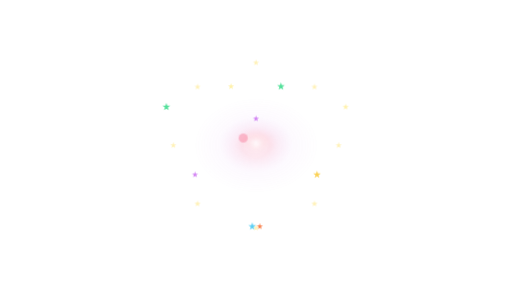
t = 0.00 s
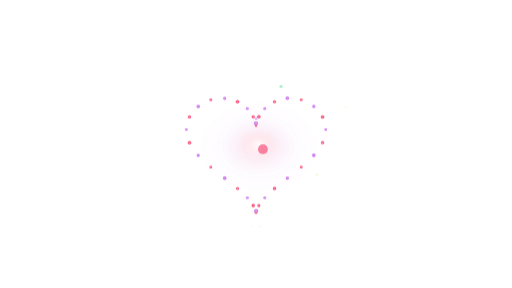
t = 0.93 s
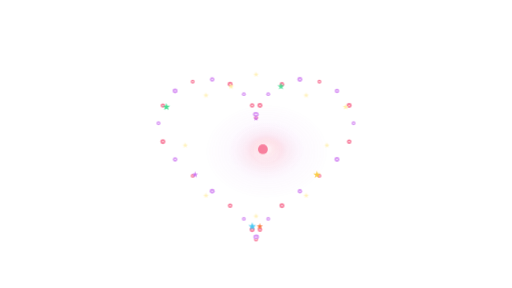
t = 1.87 s
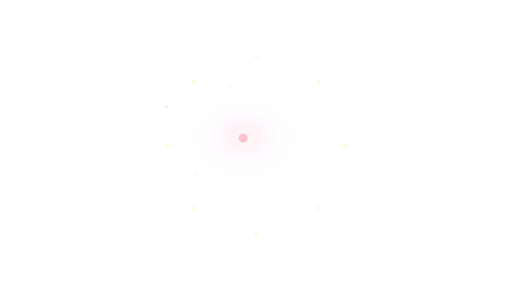
t = 2.80 s
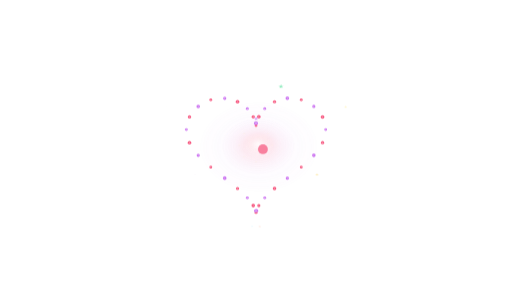
t = 3.73 s
t = 4.67 s: frame unchanged from t = 1.87 s, image omitted

The animated SVG that drew these frames (rendered in a browser with its animation timeline set to each time). Animation: 21 CSS @keyframes rules; one cycle of 5.60 s, repeats indefinitely.

<?xml version="1.0" encoding="UTF-8" standalone="no"?>
<svg viewBox="0 0 1920 1080" preserveAspectRatio="xMidYMid meet" xmlns="http://www.w3.org/2000/svg" xmlns:xlink="http://www.w3.org/1999/xlink" width="1920" height="1080"><style>@keyframes wink-burst {
  0% { transform: scale(0); opacity: 0; }
  20% { opacity: 1; }
  60% { transform: scale(1); opacity: 1; }
  100% { transform: scale(1.15); opacity: 0; }
}
@keyframes wink-fade-loop {
  0%, 100% { opacity: 0; }
  10%, 70% { opacity: 1; }
}
@keyframes wink-spark-fall {
  0% { transform: translateY(-40px); opacity: 0; }
  20% { opacity: 1; }
  100% { transform: translateY(220px); opacity: 0; }
}
@keyframes wink-comet {
  0% { transform: translate(0,0) scale(0.6); opacity: 0; }
  30% { opacity: 1; }
  70% { transform: translate(var(--tx,0), var(--ty,-200px)) scale(1); opacity: 1; }
  100% { transform: translate(var(--tx,0), var(--ty,-200px)) scale(1.2); opacity: 0; }
}
@keyframes wink-ring-expand {
  0% { transform: scale(0.1); opacity: 0; stroke-width: 8; }
  20% { opacity: 1; }
  100% { transform: scale(1); opacity: 0; stroke-width: 1; }
}
@keyframes wink-twinkle {
  0%, 100% { transform: scale(0); opacity: 0; }
  50% { transform: scale(1); opacity: 1; }
}
@keyframes wink-pop {
  0% { transform: scale(0) rotate(-20deg); opacity: 0; }
  60% { transform: scale(1.15) rotate(5deg); opacity: 1; }
  80% { transform: scale(1) rotate(0); opacity: 1; }
  100% { transform: scale(1) rotate(0); opacity: 0; }
}
@keyframes wink-swirl {
  0% { transform: rotate(0deg) translateX(180px) scale(0); opacity: 0; }
  20% { opacity: 1; }
  100% { transform: rotate(360deg) translateX(40px) scale(1); opacity: 0; }
}
@keyframes wink-shower {
  0% { transform: translateY(-60px) rotate(0); opacity: 0; }
  15% { opacity: 1; }
  100% { transform: translateY(260px) rotate(180deg); opacity: 0; }
}
@keyframes wink-trail {
  0% { offset-distance: 0%; opacity: 0; transform: scale(0.4); }
  10% { opacity: 1; transform: scale(1); }
  90% { opacity: 1; }
  100% { offset-distance: 100%; opacity: 0; transform: scale(0.6); }
}
@keyframes wink-bounce-in {
  0% { transform: translateY(-300px) scale(0.6); opacity: 0; }
  50% { transform: translateY(20px) scale(1.05); opacity: 1; }
  70% { transform: translateY(-10px) scale(0.98); }
  100% { transform: translateY(0) scale(1); opacity: 1; }
}
@keyframes wink-bounce-loop {
  0%, 100% { transform: translateY(0); }
  50% { transform: translateY(-12px); }
}
@keyframes wink-pop-up {
  0% { transform: translateY(300px); opacity: 0; }
  60% { transform: translateY(-15px); opacity: 1; }
  100% { transform: translateY(0); opacity: 1; }
}
@keyframes wink-orbit {
  from { transform: rotate(0deg) translateX(var(--orbit-r,160px)) rotate(0deg); }
  to { transform: rotate(360deg) translateX(var(--orbit-r,160px)) rotate(-360deg); }
}
@keyframes wink-scatter {
  0%, 100% { transform: translate(var(--sx,0), var(--sy,0)) scale(0.9); opacity: 0.6; }
  50% { transform: translate(calc(var(--sx,0) * 1.2), calc(var(--sy,0) * 1.2)) scale(1.05); opacity: 1; }
}
@keyframes wink-sparkle {
  0%, 100% { opacity: 0; transform: scale(0.5); }
  50% { opacity: 1; transform: scale(1.2); }
}
@keyframes wink-glow-pulse {
  0%, 100% { opacity: 0.4; transform: scale(0.95); }
  50% { opacity: 1; transform: scale(1.05); }
}
@keyframes wink-confetti-launch {
  0% { transform: translate(0,0) rotate(var(--r0,0deg)) scale(0.28); opacity: 0; }
  14% { opacity: 1; }
  72% { transform: translate(var(--tx,0px), var(--ty,0px)) rotate(var(--r1,180deg)) scale(1); opacity: 1; }
  100% { transform: translate(var(--tx,0px), var(--ty,0px)) rotate(var(--r2,320deg)) scale(0.82); opacity: 0; }
}
@keyframes wink-confetti-fall {
  0% { transform: translate(0,-90px) rotate(var(--r0,0deg)) scale(0.7); opacity: 0; }
  14% { opacity: 1; }
  82% { opacity: 1; }
  100% { transform: translate(var(--tx,0px), var(--ty,720px)) rotate(var(--r1,260deg)) scale(1); opacity: 0; }
}
@keyframes wink-confetti-shimmer {
  0%, 100% { transform: rotate(var(--r0,0deg)) scale(0.92); }
  50% { transform: rotate(var(--r1,180deg)) scale(1.08); }
}
@keyframes wink-confetti-wave {
  0% { transform: translate(var(--sx,-180px), var(--sy,0px)) rotate(var(--r0,0deg)) scale(0.5); opacity: 0; }
  18% { opacity: 1; }
  58% { transform: translate(0,0) rotate(var(--r1,180deg)) scale(1); opacity: 1; }
  100% { transform: translate(var(--tx,180px), var(--ty,0px)) rotate(var(--r2,360deg)) scale(0.78); opacity: 0; }
}</style><defs><radialGradient id="fwh-heart-glow" cx="50%" cy="50%" r="50%"><stop offset="0%" stop-color="white" stop-opacity="0.86"/><stop offset="24%" stop-color="hsl(345 90% 68%)" stop-opacity="0.44"/><stop offset="58%" stop-color="hsl(282 82% 70%)" stop-opacity="0.12"/><stop offset="100%" stop-color="hsl(282 82% 70%)" stop-opacity="0"/></radialGradient></defs><g style="animation:wink-glow-pulse 2.8s ease-in-out infinite;animation-delay:0.16s"><ellipse cx="960" cy="545" rx="235" ry="180" fill="url(#fwh-heart-glow)" opacity="0.31079999999999997"/><ellipse cx="960" cy="532.5" rx="140" ry="100" fill="url(#fwh-heart-glow)" opacity="0.20720000000000002"/><circle cx="960" cy="545" r="45" fill="white" opacity="0.08879999999999999"/></g><g style="transform-origin:960px 545px;animation:wink-burst 2.8s ease-out infinite"><circle cx="960" cy="445" r="7" fill="hsl(345 90% 65%)"/><circle cx="961.8431189040696" cy="432.8811513091739" r="8" fill="hsl(282 82% 70%)"/><circle cx="974.083082304946" cy="400.75732646090023" r="9" fill="hsl(345 90% 65%)"/><circle cx="1004" cy="359.8333950160459" r="7" fill="hsl(282 82% 70%)"/><circle cx="1053.4856934242157" cy="324.3994101400406" r="8" fill="hsl(345 90% 65%)"/><circle cx="1118.2357329834101" cy="307.075535147711" r="9" fill="hsl(282 82% 70%)"/><circle cx="1188.6307065990918" cy="315" r="7" fill="hsl(345 90% 65%)"/><circle cx="1252.0788518874797" cy="348.3022658253893" r="8" fill="hsl(282 82% 70%)"/><circle cx="1296.1994823282535" cy="401.2031005903868" r="9" fill="hsl(345 90% 65%)"/><circle cx="1312" cy="465" r="7" fill="hsl(282 82% 70%)"/><circle cx="1296.1994823282535" cy="531.5001529771906" r="8" fill="hsl(345 90% 65%)"/><circle cx="1252.07885188748" cy="595.4347726574922" r="9" fill="hsl(282 82% 70%)"/><circle cx="1188.6307065990918" cy="654.9999999999999" r="7" fill="hsl(345 90% 65%)"/><circle cx="1118.2357329834101" cy="710.6071244874665" r="8" fill="hsl(282 82% 70%)"/><circle cx="1053.485693424216" cy="762.7425205619091" r="9" fill="hsl(345 90% 65%)"/><circle cx="1004" cy="810.1666049839541" r="7" fill="hsl(282 82% 70%)"/><circle cx="974.083082304946" cy="849.3974892695726" r="8" fill="hsl(345 90% 65%)"/><circle cx="961.8431189040696" cy="875.699150572767" r="9" fill="hsl(282 82% 70%)"/><circle cx="960" cy="885" r="7" fill="hsl(345 90% 65%)"/><circle cx="958.1568810959304" cy="875.6991505727669" r="8" fill="hsl(282 82% 70%)"/><circle cx="945.916917695054" cy="849.3974892695726" r="9" fill="hsl(345 90% 65%)"/><circle cx="916" cy="810.1666049839541" r="7" fill="hsl(282 82% 70%)"/><circle cx="866.5143065757843" cy="762.7425205619093" r="8" fill="hsl(345 90% 65%)"/><circle cx="801.7642670165899" cy="710.6071244874666" r="9" fill="hsl(282 82% 70%)"/><circle cx="731.3692934009083" cy="655.0000000000001" r="7" fill="hsl(345 90% 65%)"/><circle cx="667.9211481125203" cy="595.4347726574924" r="8" fill="hsl(282 82% 70%)"/><circle cx="623.8005176717465" cy="531.5001529771906" r="9" fill="hsl(345 90% 65%)"/><circle cx="608" cy="465.00000000000006" r="7" fill="hsl(282 82% 70%)"/><circle cx="623.8005176717463" cy="401.20310059038695" r="8" fill="hsl(345 90% 65%)"/><circle cx="667.9211481125203" cy="348.3022658253893" r="9" fill="hsl(282 82% 70%)"/><circle cx="731.3692934009082" cy="315" r="7" fill="hsl(345 90% 65%)"/><circle cx="801.7642670165898" cy="307.075535147711" r="8" fill="hsl(282 82% 70%)"/><circle cx="866.5143065757841" cy="324.39941014004046" r="9" fill="hsl(345 90% 65%)"/><circle cx="915.9999999999999" cy="359.8333950160458" r="7" fill="hsl(282 82% 70%)"/><circle cx="945.9169176950539" cy="400.75732646090006" r="8" fill="hsl(345 90% 65%)"/><circle cx="958.1568810959304" cy="432.88115130917384" r="9" fill="hsl(282 82% 70%)"/><circle cx="960" cy="445" r="2.4" fill="white" opacity="0.9"/><circle cx="961.8431189040696" cy="432.8811513091739" r="2.4" fill="white" opacity="0.9"/><circle cx="974.083082304946" cy="400.75732646090023" r="2.4" fill="white" opacity="0.9"/><circle cx="1004" cy="359.8333950160459" r="2.4" fill="white" opacity="0.9"/><circle cx="1053.4856934242157" cy="324.3994101400406" r="2.4" fill="white" opacity="0.9"/><circle cx="1118.2357329834101" cy="307.075535147711" r="2.4" fill="white" opacity="0.9"/><circle cx="1188.6307065990918" cy="315" r="2.4" fill="white" opacity="0.9"/><circle cx="1252.0788518874797" cy="348.3022658253893" r="2.4" fill="white" opacity="0.9"/><circle cx="1296.1994823282535" cy="401.2031005903868" r="2.4" fill="white" opacity="0.9"/><circle cx="1312" cy="465" r="2.4" fill="white" opacity="0.9"/><circle cx="1296.1994823282535" cy="531.5001529771906" r="2.4" fill="white" opacity="0.9"/><circle cx="1252.07885188748" cy="595.4347726574922" r="2.4" fill="white" opacity="0.9"/><circle cx="1188.6307065990918" cy="654.9999999999999" r="2.4" fill="white" opacity="0.9"/><circle cx="1118.2357329834101" cy="710.6071244874665" r="2.4" fill="white" opacity="0.9"/><circle cx="1053.485693424216" cy="762.7425205619091" r="2.4" fill="white" opacity="0.9"/><circle cx="1004" cy="810.1666049839541" r="2.4" fill="white" opacity="0.9"/><circle cx="974.083082304946" cy="849.3974892695726" r="2.4" fill="white" opacity="0.9"/><circle cx="961.8431189040696" cy="875.699150572767" r="2.4" fill="white" opacity="0.9"/><circle cx="960" cy="885" r="2.4" fill="white" opacity="0.9"/><circle cx="958.1568810959304" cy="875.6991505727669" r="2.4" fill="white" opacity="0.9"/><circle cx="945.916917695054" cy="849.3974892695726" r="2.4" fill="white" opacity="0.9"/><circle cx="916" cy="810.1666049839541" r="2.4" fill="white" opacity="0.9"/><circle cx="866.5143065757843" cy="762.7425205619093" r="2.4" fill="white" opacity="0.9"/><circle cx="801.7642670165899" cy="710.6071244874666" r="2.4" fill="white" opacity="0.9"/><circle cx="731.3692934009083" cy="655.0000000000001" r="2.4" fill="white" opacity="0.9"/><circle cx="667.9211481125203" cy="595.4347726574924" r="2.4" fill="white" opacity="0.9"/><circle cx="623.8005176717465" cy="531.5001529771906" r="2.4" fill="white" opacity="0.9"/><circle cx="608" cy="465.00000000000006" r="2.4" fill="white" opacity="0.9"/><circle cx="623.8005176717463" cy="401.20310059038695" r="2.4" fill="white" opacity="0.9"/><circle cx="667.9211481125203" cy="348.3022658253893" r="2.4" fill="white" opacity="0.9"/><circle cx="731.3692934009082" cy="315" r="2.4" fill="white" opacity="0.9"/><circle cx="801.7642670165898" cy="307.075535147711" r="2.4" fill="white" opacity="0.9"/><circle cx="866.5143065757841" cy="324.39941014004046" r="2.4" fill="white" opacity="0.9"/><circle cx="915.9999999999999" cy="359.8333950160458" r="2.4" fill="white" opacity="0.9"/><circle cx="945.9169176950539" cy="400.75732646090006" r="2.4" fill="white" opacity="0.9"/><circle cx="958.1568810959304" cy="432.88115130917384" r="2.4" fill="white" opacity="0.9"/></g><path d="M960,433 L962.8213692110039,441.11671842700025 L971.4126781955418,441.2917960675006 L964.5650712782167,446.4832815729998 L967.0534230275097,454.7082039324994 L960,449.8 L952.9465769724903,454.7082039324994 L955.4349287217833,446.4832815729998 L948.5873218044582,441.2917960675006 L957.1786307889961,441.11671842700025 Z" fill="hsl(282 82% 70%)" opacity="0.9" style="transform-origin:960px 445px;animation:wink-twinkle 2.8s ease-in-out infinite;animation-delay:0.08s"/><path d="M1053.4856934242157,309.3994101400406 L1057.0124049379706,319.5453081737909 L1067.751541168643,319.76415522441636 L1059.1920325219867,326.25351210629026 L1062.3024722086027,336.5346650556648 L1053.4856934242157,330.3994101400406 L1044.6689146398287,336.5346650556648 L1047.7793543264447,326.25351210629026 L1039.2198456797885,319.76415522441636 L1049.9589819104608,319.5453081737909 Z" fill="hsl(150 70% 56%)" opacity="0.9" style="transform-origin:1053.4856934242157px 324.3994101400406px;animation:wink-twinkle 2.8s ease-in-out infinite;animation-delay:0.16s"/><path d="M1296.1994823282535,389.2031005903868 L1299.0208515392574,397.31981901738703 L1307.6121605237952,397.4948966578874 L1300.7645536064701,402.68638216338655 L1303.2529053557632,410.91130452288616 L1296.1994823282535,406.0031005903868 L1289.1460593007437,410.91130452288616 L1291.6344110500368,402.68638216338655 L1284.7868041327115,397.4948966578874 L1293.3781131172495,397.31981901738703 Z" fill="hsl(50 100% 82%)" opacity="0.9" style="transform-origin:1296.1994823282535px 401.2031005903868px;animation:wink-twinkle 2.8s ease-in-out infinite;animation-delay:0.24s"/><path d="M1188.6307065990918,639.9999999999999 L1192.1574181128467,650.1458980337502 L1202.896554343519,650.3647450843757 L1194.3370456968628,656.8541019662496 L1197.4474853834788,667.135254915624 L1188.6307065990918,660.9999999999999 L1179.8139278147048,667.135254915624 L1182.9243675013208,656.8541019662496 L1174.3648588546646,650.3647450843757 L1185.103995085337,650.1458980337502 Z" fill="hsl(45 95% 62%)" opacity="0.9" style="transform-origin:1188.6307065990918px 654.9999999999999px;animation:wink-twinkle 2.8s ease-in-out infinite;animation-delay:0.32s"/><path d="M974.083082304946,837.3974892695726 L976.9044515159499,845.5142076965728 L985.4957605004878,845.6892853370732 L978.6481535831626,850.8807708425724 L981.1365053324556,859.105693202072 L974.083082304946,854.1974892695725 L967.0296592774363,859.105693202072 L969.5180110267293,850.8807708425724 L962.6704041094041,845.6892853370732 L971.261713093942,845.5142076965728 Z" fill="hsl(18 94% 60%)" opacity="0.9" style="transform-origin:974.083082304946px 849.3974892695726px;animation:wink-twinkle 2.8s ease-in-out infinite;animation-delay:0.4s"/><path d="M945.916917695054,834.3974892695726 L949.4436292088089,844.5433873033229 L960.1827654394814,844.7622343539484 L951.6232567928249,851.2515912358223 L954.7336964794412,861.5327441851967 L945.916917695054,855.3974892695726 L937.1001389106669,861.5327441851967 L940.2105785972832,851.2515912358223 L931.6510699506267,844.7622343539484 L942.3902061812992,844.5433873033229 Z" fill="hsl(195 88% 62%)" opacity="0.9" style="transform-origin:945.916917695054px 849.3974892695726px;animation:wink-twinkle 2.8s ease-in-out infinite;animation-delay:0.48000000000000004s"/><path d="M731.3692934009083,643.0000000000001 L734.1906626119122,651.1167184270004 L742.7819715964501,651.2917960675007 L735.934364679125,656.4832815729999 L738.422716428418,664.7082039324995 L731.3692934009083,659.8000000000001 L724.3158703733986,664.7082039324995 L726.8042221226916,656.4832815729999 L719.9566152053665,651.2917960675007 L728.5479241899044,651.1167184270004 Z" fill="hsl(282 82% 70%)" opacity="0.9" style="transform-origin:731.3692934009083px 655.0000000000001px;animation:wink-twinkle 2.8s ease-in-out infinite;animation-delay:0.5599999999999999s"/><path d="M623.8005176717463,386.20310059038695 L627.3272291855012,396.34899862413727 L638.0663654161737,396.56784567476274 L629.5068567695172,403.05720255663664 L632.6172964561334,413.33835550601117 L623.8005176717463,407.20310059038695 L614.9837388873592,413.33835550601117 L618.0941785739755,403.05720255663664 L609.534669927319,396.56784567476274 L620.2738061579914,396.34899862413727 Z" fill="hsl(150 70% 56%)" opacity="0.9" style="transform-origin:623.8005176717463px 401.20310059038695px;animation:wink-twinkle 2.8s ease-in-out infinite;animation-delay:0.64s"/><path d="M866.5143065757841,312.39941014004046 L869.335675786788,320.5161285670407 L877.9269847713259,320.6912062075411 L871.0793778540008,325.88269171304023 L873.5677296032937,334.10761407253983 L866.5143065757841,329.19941014004047 L859.4608835482744,334.10761407253983 L861.9492352975674,325.88269171304023 L855.1016283802422,320.6912062075411 L863.6929373647802,320.5161285670407 Z" fill="hsl(50 100% 82%)" opacity="0.9" style="transform-origin:866.5143065757841px 324.39941014004046px;animation:wink-twinkle 2.8s ease-in-out infinite;animation-delay:0.72s"/><g style="transform-origin:960px 545px;animation:wink-burst 2.8s ease-out infinite;animation-delay:0.72s"><path d="M1270,533 L1272.821369211004,541.1167184270003 L1281.4126781955417,541.2917960675006 L1274.5650712782167,546.4832815729998 L1277.0534230275098,554.7082039324994 L1270,549.8 L1262.9465769724902,554.7082039324994 L1265.4349287217833,546.4832815729998 L1258.587321804458,541.2917960675006 L1267.178630788996,541.1167184270003 Z" fill="hsl(48 100% 84%)" opacity="0.88"/><path d="M1179.2031021678297,752.2031021678297 L1182.0244713788336,760.3198205948299 L1190.6157803633714,760.4948982353303 L1183.7681734460464,765.6863837408295 L1186.2565251953395,773.911306100329 L1179.2031021678297,769.0031021678296 L1172.14967914032,773.911306100329 L1174.638030889613,765.6863837408295 L1167.790423972288,760.4948982353303 L1176.3817329568258,760.3198205948299 Z" fill="hsl(48 100% 84%)" opacity="0.88"/><path d="M960,843 L962.8213692110039,851.1167184270003 L971.4126781955418,851.2917960675006 L964.5650712782167,856.4832815729998 L967.0534230275097,864.7082039324994 L960,859.8 L952.9465769724903,864.7082039324994 L955.4349287217833,856.4832815729998 L948.5873218044582,851.2917960675006 L957.1786307889961,851.1167184270003 Z" fill="hsl(48 100% 84%)" opacity="0.88"/><path d="M740.7968978321703,752.2031021678297 L743.6182670431742,760.3198205948299 L752.2095760277122,760.4948982353303 L745.361969110387,765.6863837408295 L747.85032085968,773.911306100329 L740.7968978321703,769.0031021678296 L733.7434748046607,773.911306100329 L736.2318265539536,765.6863837408295 L729.3842196366285,760.4948982353303 L737.9755286211664,760.3198205948299 Z" fill="hsl(48 100% 84%)" opacity="0.88"/><path d="M650,533 L652.8213692110039,541.1167184270003 L661.4126781955418,541.2917960675006 L654.5650712782167,546.4832815729998 L657.0534230275097,554.7082039324994 L650,549.8 L642.9465769724903,554.7082039324994 L645.4349287217833,546.4832815729998 L638.5873218044582,541.2917960675006 L647.1786307889961,541.1167184270003 Z" fill="hsl(48 100% 84%)" opacity="0.88"/><path d="M740.7968978321702,313.7968978321703 L743.6182670431741,321.91361625917057 L752.209576027712,322.08869389967094 L745.3619691103869,327.2801794051701 L747.8503208596799,335.5051017646697 L740.7968978321702,330.5968978321703 L733.7434748046605,335.5051017646697 L736.2318265539535,327.2801794051701 L729.3842196366284,322.08869389967094 L737.9755286211663,321.91361625917057 Z" fill="hsl(48 100% 84%)" opacity="0.88"/><path d="M959.9999999999999,223 L962.8213692110038,231.11671842700025 L971.4126781955417,231.29179606750063 L964.5650712782166,236.48328157299974 L967.0534230275096,244.70820393249937 L959.9999999999999,239.8 L952.9465769724902,244.70820393249937 L955.4349287217832,236.48328157299974 L948.587321804458,231.29179606750063 L957.178630788996,231.11671842700025 Z" fill="hsl(48 100% 84%)" opacity="0.88"/><path d="M1179.2031021678297,313.7968978321702 L1182.0244713788336,321.91361625917045 L1190.6157803633714,322.08869389967083 L1183.7681734460464,327.28017940517 L1186.2565251953395,335.5051017646696 L1179.2031021678297,330.5968978321702 L1172.14967914032,335.5051017646696 L1174.638030889613,327.28017940517 L1167.790423972288,322.08869389967083 L1176.3817329568258,321.91361625917045 Z" fill="hsl(48 100% 84%)" opacity="0.88"/></g><circle cx="960" cy="545" r="18" fill="hsl(345 90% 70%)" style="animation:wink-glow-pulse 1.4s ease-in-out infinite"/></svg>
